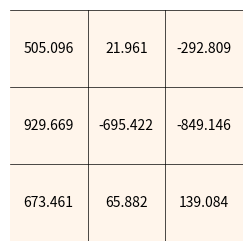

Recreate this plot in Python.
import numpy as np
import matplotlib.pyplot as plt
import os


def plot_table(data, filename, cmap_background, grid_color, text_color):
    # Define the dimensions of the table
    rows, columns = data.shape

    # Plot the table with uniform background color for all cells
    plt.figure(figsize=(rows, columns))
    plt.imshow(
        [[1]], cmap=cmap_background, aspect="auto", extent=(0, columns, 0, rows)
    )  # Uniform background color

    # Draw gridlines
    for i in range(1, rows + 1):
        plt.axhline(y=i, color=grid_color, linewidth=0.5)  # Horizontal lines
    for j in range(1, columns + 1):
        plt.axvline(x=j, color=grid_color, linewidth=0.5)  # Vertical lines

    # Display numbers in the cells with specified text color
    for i in range(rows):
        for j in range(columns):
            cell_value = data[i, j]
            plt.text(
                j + 0.5,
                i + 0.5,
                f"{cell_value:2.3f}",
                ha="center",
                va="center",
                color=text_color,
            )  # Setting text color

    # Hide axes
    plt.axis("off")

    # Save the plot as a PNG image
    plt.savefig(filename, bbox_inches="tight", pad_inches=0)

    plt.show()


os.makedirs("output", exist_ok=True)

# Example usage
# data = np.random.uniform(-1000, 1000, size=(3, 3))  # Random data
data = np.array(
    [
        [673.46100787, 65.88205512, 139.08433858],
        [929.669, -695.42169291, -849.14648819],
        [505.09575591, 21.96068504, -292.80913386],
    ]
)
plot_table(data, "output/random-table.png", "Oranges", "black", "black")
